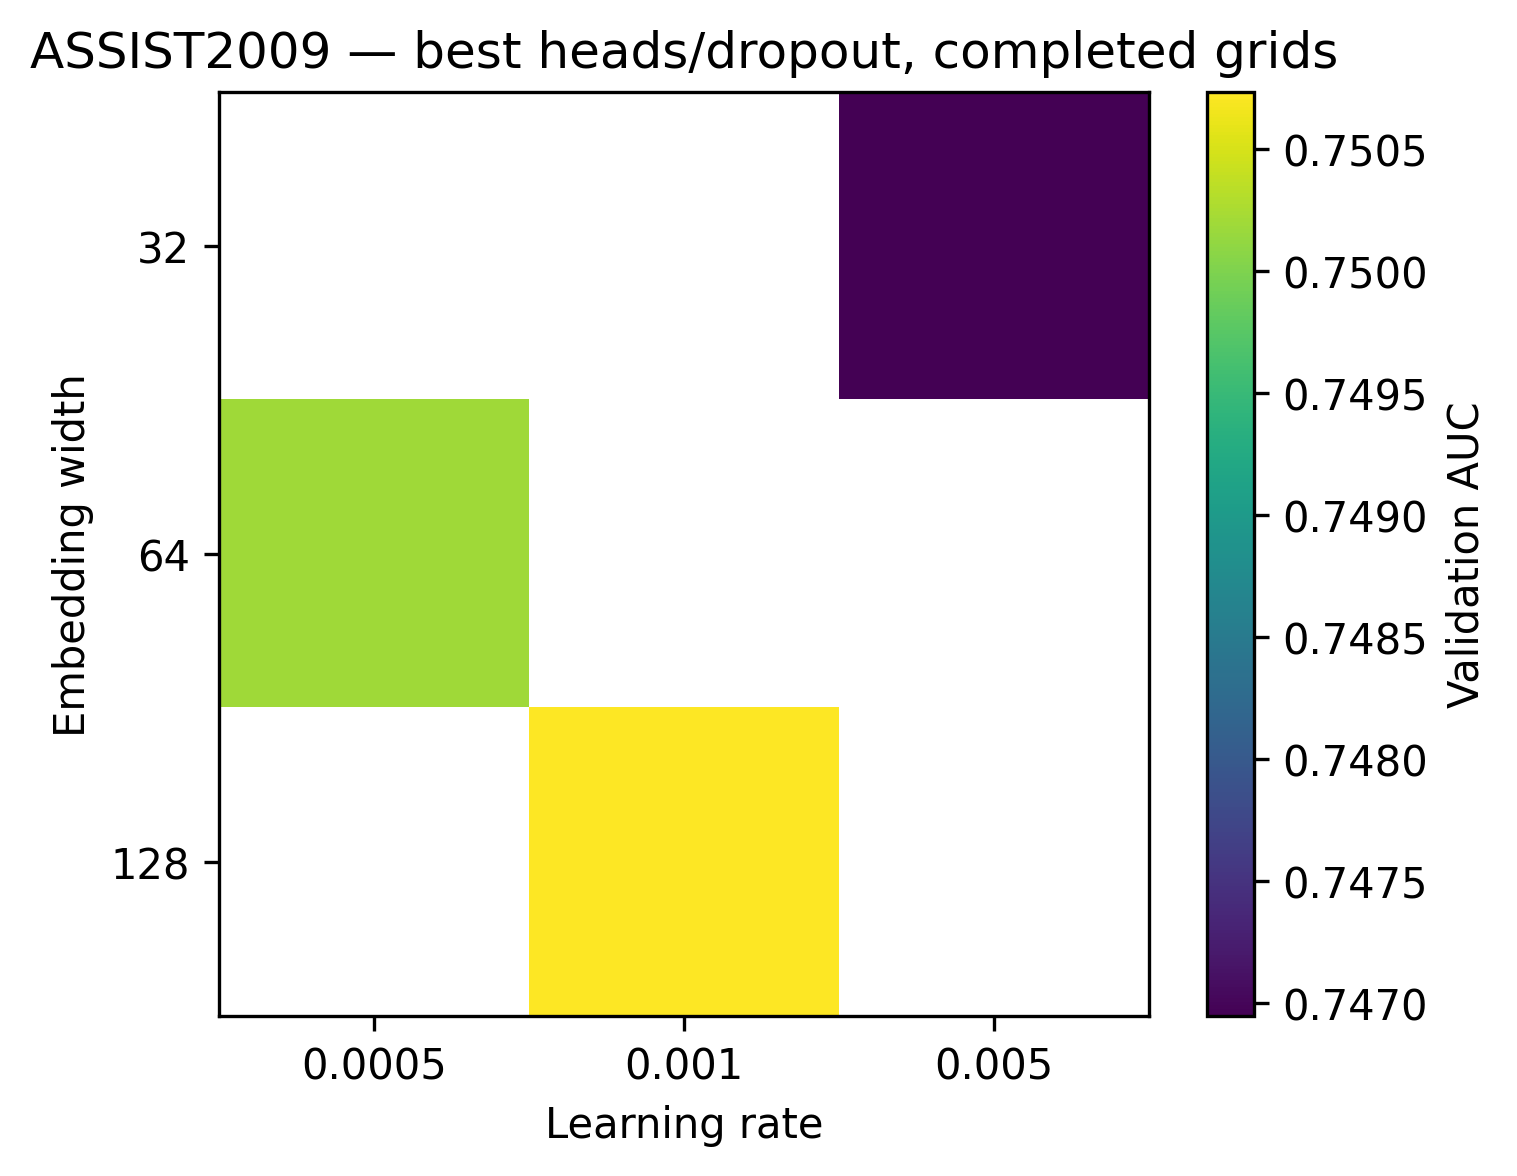

Source data for this figure (header and first rows):
embed_dim, 0.0005, 0.001, 0.005
32.0, , , 0.7469
64.0, 0.7502, , 
128.0, , 0.7507, 
